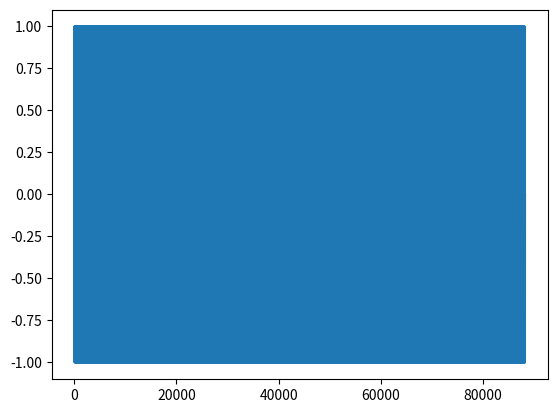

Reproduce this figure in Python.
print("Hello!")


import numpy as np
import matplotlib.pyplot as plt

def create_sine_wave(frequency, duration):
    t = np.linspace(0, duration, int(44100 * duration))
    return np.sin(2 * np.pi * frequency * t)

sine_wave = create_sine_wave(440, 2)

plt.plot(sine_wave)



